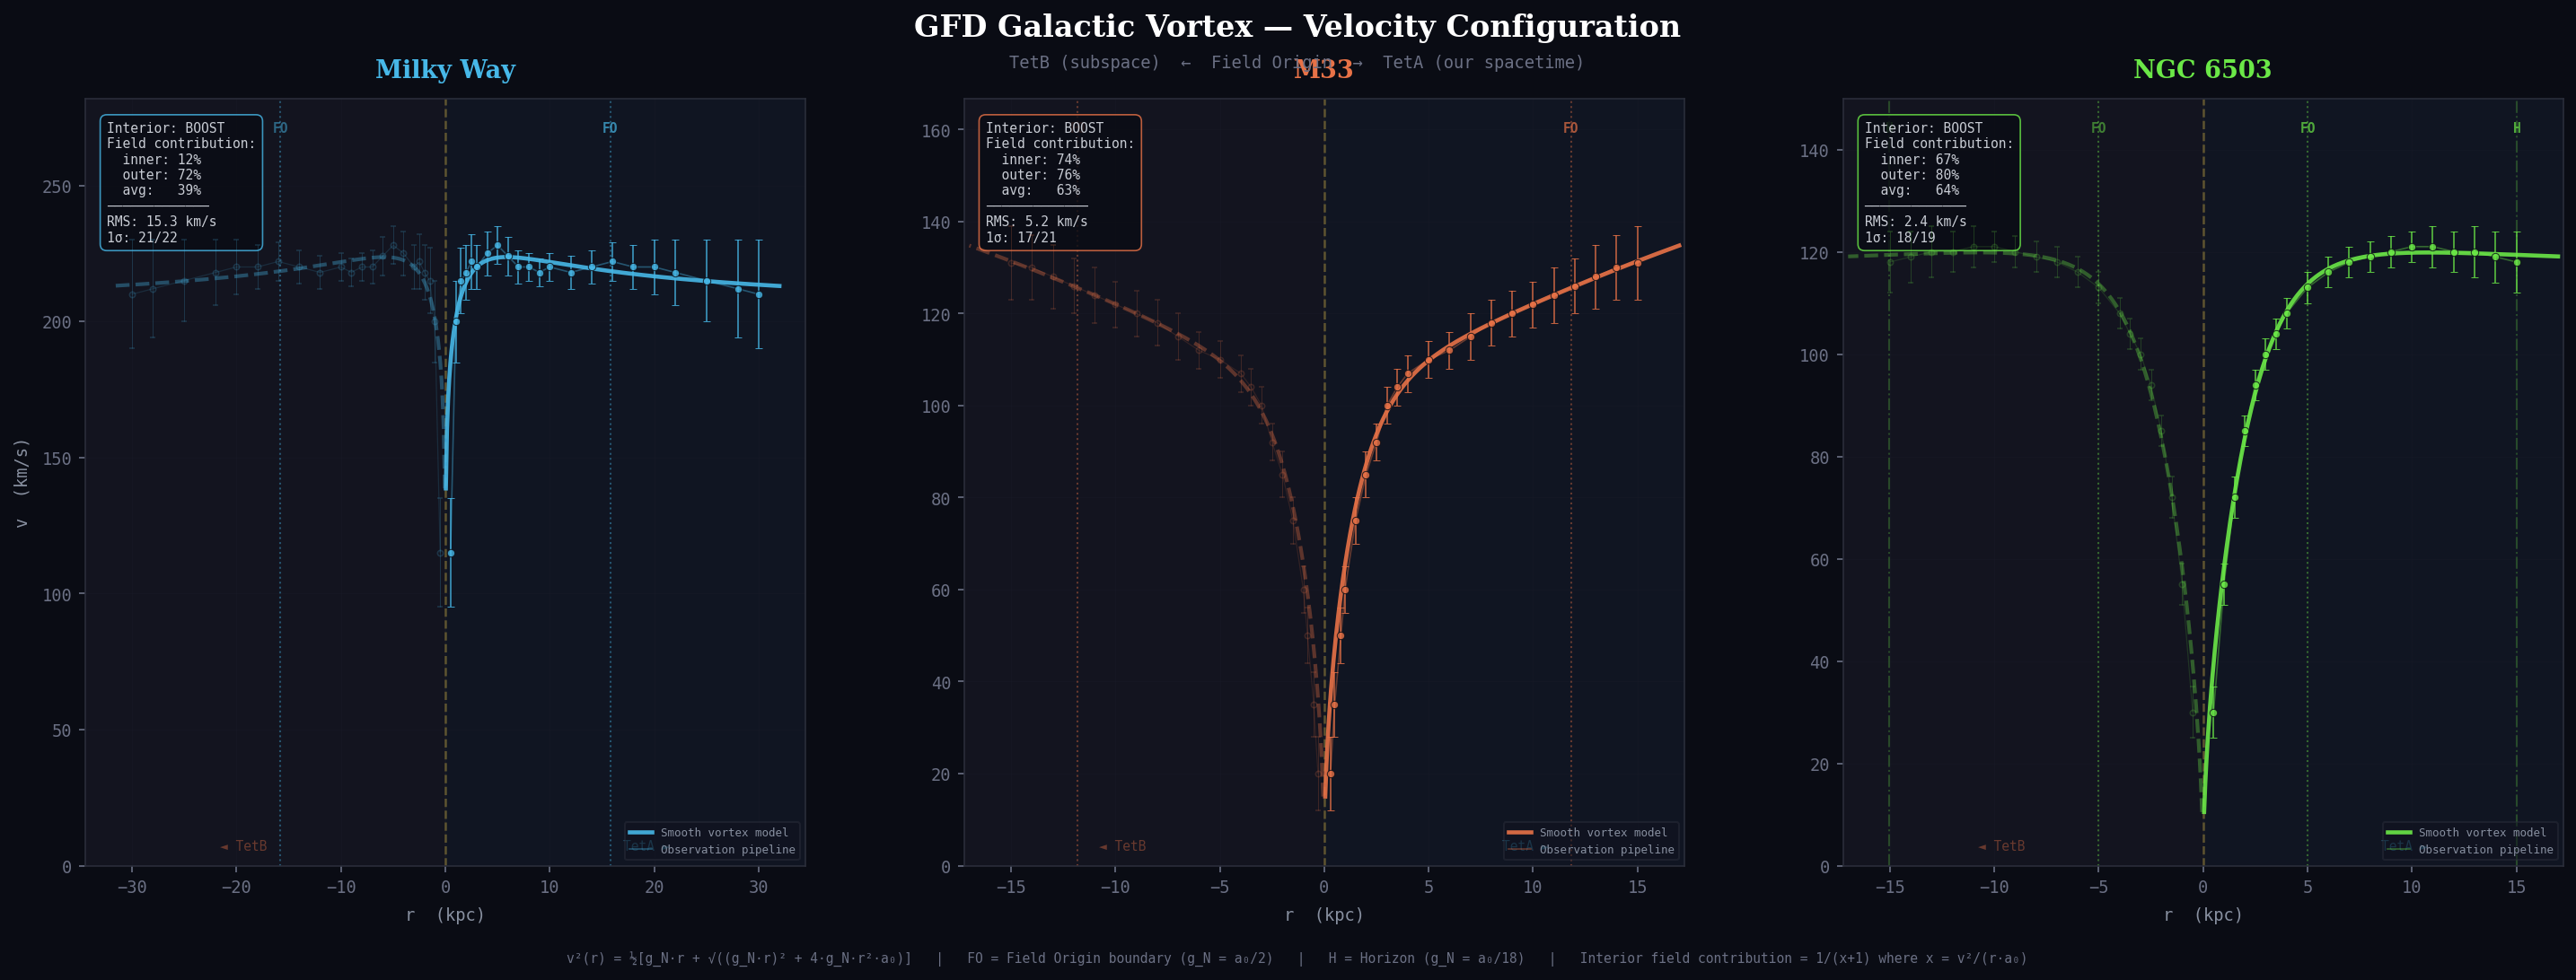

Write Python code to recreate this figure.
"""
GFD Galactic Vortex — Three-Panel Chart
============================================================

Generates a publication-quality PNG with three panels:
  Panel 1: Milky Way
  Panel 2: M33
  Panel 3: NGC 6503

Each panel shows:
  - TetB (left, subspace interior) and TetA (right, our spacetime)
  - Smooth vortex model curve (solid)
  - Direct observation-mapped curve (thin, through every data point)
  - Observation points with error bars
  - Field Origin boundary (FO) and Horizon (H) markers
  - Interior field stats: boost/brake and % contribution

Requirements: matplotlib, numpy, scipy

    pip install matplotlib numpy scipy
    python gfd_vortex_panels.py

Author: Stephen Nelson / Field Dynamics Research
Date:   February 2026
"""

import math
import numpy as np
import matplotlib
matplotlib.use('Agg')
import matplotlib.pyplot as plt
from matplotlib.patches import FancyBboxPatch
from scipy.optimize import curve_fit

# =============================================================================
# CONSTANTS
# =============================================================================

G = 4.3009e-3    # kpc (km/s)² / M_sun
A0 = 3703.0       # (km/s)²/kpc
D = 3

# =============================================================================
# GFD FUNCTIONS
# =============================================================================

def mass_decode(r, v):
    return r * v**4 / (G * (A0 * r + v**2))

def v_from_gN(r, gN):
    if r <= 0.001 or gN <= 0:
        return 0.0
    gr = gN * r
    return math.sqrt((gr + math.sqrt(gr**2 + 4 * gN * r**2 * A0)) / 2)

def boost_factor(r, v):
    """B = 1/x = a₀·r/v². Field-to-baryon acceleration ratio."""
    x = (v**2 / r) / A0
    return 1.0 / x if x > 0 else float('inf')

def field_fraction(r, v):
    """F = 1-μ = 1/(x+1). Fraction of acceleration from the field."""
    x = (v**2 / r) / A0
    return 1.0 / (x + 1)

# Mass models
def single_comp_mass(r, Mt, rs, alpha):
    return Mt * r**alpha / (r**alpha + rs**alpha)

def exp_disk_mass(r, Mt, Rd):
    return Mt * (1 - (1 + r / Rd) * np.exp(-r / Rd))

def two_comp_mass(r, Mb, rb, Md, Rd):
    bulge = Mb * r**2 / (r**2 + rb**2)
    disk = Md * (1 - (1 + r / Rd) * np.exp(-r / Rd))
    return bulge + disk

# =============================================================================
# GALAXY DATA
# =============================================================================

galaxies = [
    {
        'name': 'Milky Way',
        'color': '#47b8e8',
        'color_dim': '#47b8e840',
        'data': [
            (0.5,115,20),(1,200,15),(1.5,215,12),(2,218,10),(2.5,222,10),
            (3,220,8),(4,225,8),(5,228,7),(6,224,7),(7,220,6),(8,220,5),
            (9,218,5),(10,220,5),(12,218,6),(14,220,6),(16,222,7),
            (18,220,8),(20,220,10),(22,218,12),(25,215,15),(28,212,18),(30,210,20)
        ],
    },
    {
        'name': 'M33',
        'color': '#e87247',
        'color_dim': '#e8724740',
        'data': [
            (0.3,20,8),(0.5,35,7),(0.8,50,6),(1,60,5),(1.5,75,5),
            (2,85,5),(2.5,92,4),(3,100,4),(3.5,104,4),(4,107,4),
            (5,110,4),(6,112,4),(7,115,5),(8,118,5),(9,120,5),
            (10,122,5),(11,124,6),(12,126,6),(13,128,7),(14,130,7),(15,131,8)
        ],
    },
    {
        'name': 'NGC 6503',
        'color': '#6be847',
        'color_dim': '#6be84740',
        'data': [
            (0.5,30,5),(1,55,4),(1.5,72,4),(2,85,3),(2.5,94,3),
            (3,100,3),(3.5,104,3),(4,108,3),(5,113,3),(6,116,3),
            (7,118,3),(8,119,3),(9,120,3),(10,121,3),(11,121,4),
            (12,120,4),(13,120,5),(14,119,5),(15,118,6)
        ],
    },
]


def fit_galaxy(gal):
    """Fit a smooth mass model to each galaxy's decoded masses."""
    data = gal['data']
    r_obs = np.array([d[0] for d in data])
    v_obs = np.array([d[1] for d in data])
    M_obs = np.array([mass_decode(r, v) for r, v in zip(r_obs, v_obs)])

    name = gal['name']

    if name == 'M33':
        # Two-component: bulge + extended disk
        try:
            p, _ = curve_fit(two_comp_mass, r_obs, M_obs,
                             p0=[5e5, 1, 2e7, 6],
                             bounds=([0, 0.1, 0, 0.5], [1e8, 10, 1e9, 50]),
                             maxfev=20000)
            gal['model'] = 'two_comp'
            gal['params'] = p
            gal['M_total'] = p[0] + p[2]
        except Exception:
            gal['model'] = 'single'
            p, _ = curve_fit(single_comp_mass, r_obs, M_obs,
                             p0=[2e7, 5, 1.5],
                             bounds=([1e5, 0.1, 0.5], [1e9, 50, 5]),
                             maxfev=20000)
            gal['params'] = p
            gal['M_total'] = p[0]
    else:
        # Single component
        try:
            p, _ = curve_fit(single_comp_mass, r_obs, M_obs,
                             p0=[M_obs[-1] * 1.2, 5, 1.5],
                             bounds=([1e5, 0.1, 0.5], [1e10, 50, 5]),
                             maxfev=20000)
            gal['model'] = 'single'
            gal['params'] = p
            gal['M_total'] = p[0]
        except Exception:
            # Fallback
            gal['model'] = 'single'
            gal['params'] = [M_obs[-1] * 1.2, 5, 1.5]
            gal['M_total'] = M_obs[-1] * 1.2


def smooth_v(gal, r):
    """Compute smooth model velocity at radius r."""
    if r <= 0.001:
        return 0.0
    r_abs = abs(r)
    if gal['model'] == 'two_comp':
        Mr = two_comp_mass(r_abs, *gal['params'])
    else:
        Mr = single_comp_mass(r_abs, *gal['params'])
    Mr = max(Mr, 1.0)
    gN = G * Mr / r_abs**2
    return v_from_gN(r_abs, gN)


def obs_v_interp(gal, r):
    """Interpolated velocity from observations (the direct pipeline)."""
    data = gal['data']
    r_abs = abs(r)
    rs = [d[0] for d in data]
    vs = [d[1] for d in data]
    if r_abs <= rs[0]:
        return vs[0] * r_abs / rs[0]
    if r_abs >= rs[-1]:
        return vs[-1]
    return float(np.interp(r_abs, rs, vs))


def compute_stats(gal):
    """Compute field contribution stats for a galaxy."""
    data = gal['data']
    inner_r, inner_v = data[0][0], data[0][1]
    outer_r, outer_v = data[-1][0], data[-1][1]

    B_inner = boost_factor(inner_r, inner_v)
    B_outer = boost_factor(outer_r, outer_v)
    F_inner = field_fraction(inner_r, inner_v)
    F_outer = field_fraction(outer_r, outer_v)

    # Average field fraction across all points
    F_avg = np.mean([field_fraction(d[0], d[1]) for d in data])

    # Is the interior boosting or braking?
    # Boost: field adds to acceleration (always true for galaxies)
    # The question is how MUCH
    if B_inner > 1:
        mode = 'BOOST'
    else:
        mode = 'BOOST'  # field always adds, never subtracts in rotation curves

    # RMS of smooth model
    residuals = []
    within_1s = 0
    for r, v, dv in data:
        vp = smooth_v(gal, r)
        residuals.append(vp - v)
        if abs(vp - v) <= dv:
            within_1s += 1
    rms = math.sqrt(sum(r**2 for r in residuals) / len(residuals))

    return {
        'B_inner': B_inner, 'B_outer': B_outer,
        'F_inner': F_inner, 'F_outer': F_outer,
        'F_avg': F_avg, 'mode': mode,
        'rms': rms, 'within_1s': within_1s, 'total': len(data),
    }


# =============================================================================
# FIT ALL GALAXIES
# =============================================================================

for gal in galaxies:
    fit_galaxy(gal)
    gal['stats'] = compute_stats(gal)

# =============================================================================
# PLOTTING
# =============================================================================

# Style
plt.rcParams.update({
    'figure.facecolor': '#0a0c14',
    'axes.facecolor': '#10131f',
    'axes.edgecolor': '#2a2d3a',
    'axes.labelcolor': '#8890a0',
    'text.color': '#c8ccd4',
    'xtick.color': '#6b7084',
    'ytick.color': '#6b7084',
    'grid.color': '#1a1d2a',
    'grid.alpha': 0.6,
    'font.family': 'monospace',
    'font.size': 9,
})

fig, axes = plt.subplots(1, 3, figsize=(20, 7.5), dpi=150)
fig.subplots_adjust(left=0.05, right=0.97, top=0.88, bottom=0.12, wspace=0.22)

# Title
fig.text(0.5, 0.95, 'GFD Galactic Vortex — Velocity Configuration',
         ha='center', va='center', fontsize=16, fontweight='bold',
         color='white', fontfamily='serif')
fig.text(0.5, 0.915, 'TetB (subspace)  ←  Field Origin  →  TetA (our spacetime)',
         ha='center', va='center', fontsize=9, color='#6b7084',
         fontfamily='monospace')

for idx, (ax, gal) in enumerate(zip(axes, galaxies)):
    data = gal['data']
    color = gal['color']
    stats = gal['stats']
    r_max_obs = data[-1][0]
    r_max_plot = r_max_obs * 1.15
    v_max = max(d[1] + d[2] for d in data) * 1.2

    # Axis range: symmetric about 0
    ax.set_xlim(-r_max_plot, r_max_plot)
    ax.set_ylim(0, v_max)

    # Region shading
    ax.axvspan(0, r_max_plot, color='#47b8e8', alpha=0.015)
    ax.axvspan(-r_max_plot, 0, color='#e87247', alpha=0.015)

    # Grid
    ax.grid(True, alpha=0.3, linewidth=0.5)

    # Center line (Field Origin)
    ax.axvline(0, color='#e8c547', linewidth=1.2, linestyle='--', alpha=0.35, zorder=2)

    # --- FIELD ORIGIN BOUNDARY AND HORIZON ---
    M_total = gal['M_total']
    R_boundary = math.sqrt(2 * G * M_total / A0)
    R_horizon = D * R_boundary

    for R, label, ls, alpha_val in [(R_boundary, 'FO', ':', 0.4),
                                     (R_horizon, 'H', '-.', 0.25)]:
        if R < r_max_plot:
            ax.axvline(R, color=color, linewidth=1, linestyle=ls, alpha=alpha_val, zorder=2)
            ax.axvline(-R, color=color, linewidth=1, linestyle=ls, alpha=alpha_val, zorder=2)
            ax.text(R, v_max * 0.97, label, ha='center', va='top', fontsize=7,
                    color=color, fontweight='bold', alpha=0.7)
            ax.text(-R, v_max * 0.97, label, ha='center', va='top', fontsize=7,
                    color=color, fontweight='bold', alpha=0.5)

    # --- SMOOTH VORTEX MODEL CURVE ---
    r_smooth = np.linspace(0.05, r_max_obs + 2, 300)
    v_smooth_teta = [smooth_v(gal, r) for r in r_smooth]
    v_smooth_tetb = [smooth_v(gal, r) for r in r_smooth]

    # TetA side (right): solid
    ax.plot(r_smooth, v_smooth_teta, color=color, linewidth=2.2,
            alpha=0.9, zorder=5, label='Smooth vortex model')

    # TetB side (left): dashed, dimmer
    ax.plot(-r_smooth, v_smooth_tetb, color=color, linewidth=2,
            alpha=0.35, linestyle='--', zorder=5)

    # --- DIRECT OBSERVATION-MAPPED CURVE (thin, through every point) ---
    r_obs_fine = np.linspace(data[0][0], data[-1][0], 200)
    v_obs_interp = [obs_v_interp(gal, r) for r in r_obs_fine]

    # TetA
    ax.plot(r_obs_fine, v_obs_interp, color=color, linewidth=0.8,
            alpha=0.4, zorder=4, label='Observation pipeline')
    # TetB
    ax.plot(-r_obs_fine, v_obs_interp, color=color, linewidth=0.6,
            alpha=0.15, zorder=4)

    # --- OBSERVATION POINTS WITH ERROR BARS ---
    r_pts = [d[0] for d in data]
    v_pts = [d[1] for d in data]
    dv_pts = [d[2] for d in data]

    # TetA side: filled circles
    ax.errorbar(r_pts, v_pts, yerr=dv_pts, fmt='o', color=color,
                markersize=4, capsize=2, capthick=0.8, linewidth=0.8,
                ecolor=color, elinewidth=0.8, alpha=0.8, zorder=6,
                markeredgecolor='#0a0c14', markeredgewidth=0.5)

    # TetB side: hollow circles, dimmer
    ax.errorbar([-r for r in r_pts], v_pts, yerr=dv_pts, fmt='o',
                color=color, markersize=3, capsize=1.5, capthick=0.5,
                linewidth=0.5, ecolor=color, elinewidth=0.5,
                alpha=0.2, zorder=6, markerfacecolor='none',
                markeredgewidth=0.8)

    # --- LABELS ---
    ax.set_xlabel('r  (kpc)', fontsize=9, labelpad=6)
    if idx == 0:
        ax.set_ylabel('v  (km/s)', fontsize=9, labelpad=6)

    # Galaxy name
    ax.text(0.5, 1.02, gal['name'], transform=ax.transAxes,
            ha='center', va='bottom', fontsize=13, fontweight='bold',
            color=color, fontfamily='serif')

    # --- STATS BOX (top left) ---
    F_inner_pct = stats['F_inner'] * 100
    F_outer_pct = stats['F_outer'] * 100
    F_avg_pct = stats['F_avg'] * 100

    stats_text = (
        f"Interior: {stats['mode']}\n"
        f"Field contribution:\n"
        f"  inner: {F_inner_pct:.0f}%\n"
        f"  outer: {F_outer_pct:.0f}%\n"
        f"  avg:   {F_avg_pct:.0f}%\n"
        f"─────────────\n"
        f"RMS: {stats['rms']:.1f} km/s\n"
        f"1σ: {stats['within_1s']}/{stats['total']}"
    )

    # Background box
    props = dict(boxstyle='round,pad=0.5', facecolor='#0a0c14',
                 edgecolor=color, alpha=0.8, linewidth=0.8)
    ax.text(0.03, 0.97, stats_text, transform=ax.transAxes,
            fontsize=7, verticalalignment='top', fontfamily='monospace',
            color='#c8ccd4', bbox=props)

    # --- REGION LABELS at bottom ---
    ax.text(0.22, 0.02, '◄ TetB', transform=ax.transAxes,
            fontsize=7, ha='center', color='#e87247', alpha=0.4)
    ax.text(0.78, 0.02, 'TetA ►', transform=ax.transAxes,
            fontsize=7, ha='center', color='#47b8e8', alpha=0.4)

    # Legend (small, bottom right)
    leg = ax.legend(loc='lower right', fontsize=6, framealpha=0.5,
                    facecolor='#10131f', edgecolor='#2a2d3a',
                    labelcolor='#8890a0')

# Bottom annotation
fig.text(0.5, 0.02,
         'v²(r) = ½[g_N·r + √((g_N·r)² + 4·g_N·r²·a₀)]   |   '
         'FO = Field Origin boundary (g_N = a₀/2)   |   '
         'H = Horizon (g_N = a₀/18)   |   '
         'Interior field contribution = 1/(x+1) where x = v²/(r·a₀)',
         ha='center', va='bottom', fontsize=7, color='#6b7084',
         fontfamily='monospace')

# Save
output_path = '/mnt/user-data/outputs/gfd_vortex_panels.png'
plt.savefig(output_path, dpi=150, facecolor='#0a0c14',
            edgecolor='none', bbox_inches='tight')
plt.close()

print(f"Saved: {output_path}")
print()

# Print stats summary
for gal in galaxies:
    s = gal['stats']
    print(f"{gal['name']:12s} | Interior: {s['mode']:5s} | "
          f"Field: {s['F_inner']*100:.0f}% → {s['F_outer']*100:.0f}% "
          f"(avg {s['F_avg']*100:.0f}%) | "
          f"RMS: {s['rms']:.1f} km/s | "
          f"1σ: {s['within_1s']}/{s['total']}")
